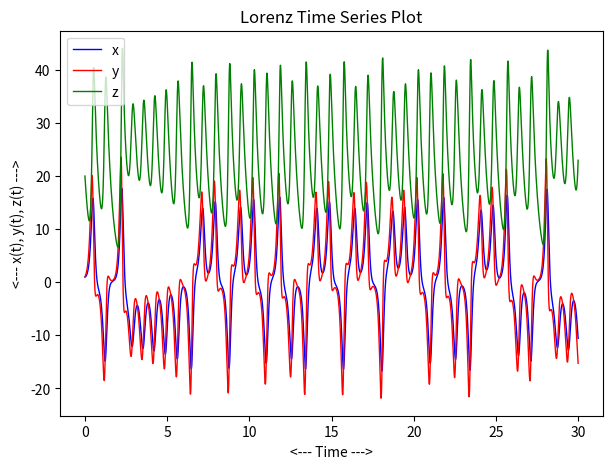
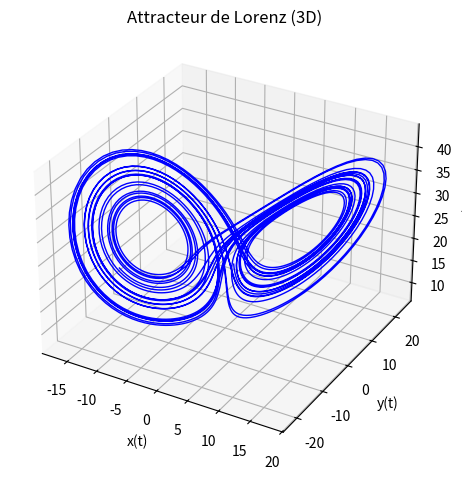

Write Python code to recreate these figures, in order.
## NOM DU PROGRAMME: AttracteurLorenzRK4.py
#% IMPORTATION
import numpy as np
import matplotlib.pyplot as plt
from mpl_toolkits.mplot3d import Axes3D
#Initial values
sigma = 10
beta = 8.0/3.0
rho = 28
#Compute the time-derivative of a Lorenz system.
def xt(x, y, z, t):
    return (sigma*(y - x))
def yt(x, y, z, t):
    return (rho*x - y - x*z)
def zt(x, y, z, t):
    return (-1*(beta*z) + x*y)
# définition de la fonction RK4
def RungeKutta4(xt,yt,zt,n = 3500, tf = 30):
    x = np.zeros(n)
    y = np.zeros(n)
    z = np.zeros(n)
    t = np.zeros(n)
    x[0],y[0], z[0], t[0] = 1.0, 1.0, 20, 0
    dt = tf/float(n)
    #Compute the approximate solution at equally spaced times.
    for k in range (n-1):
        t[k+1] = t[k] + dt
        k1 = xt(x[k], y[k], z[k], t[k])
        l1 = yt(x[k], y[k], z[k], t[k])
        m1 = zt(x[k], y[k], z[k], t[k])
        
        k2 = xt((x[k] + 0.5*k1*dt), (y[k] + 0.5*l1*dt), \
                (z[k] + 0.5*m1*dt), (t[k] + dt/2))
        l2 = yt((x[k] + 0.5*k1*dt), (y[k] + 0.5*l1*dt), \
                (z[k] + 0.5*m1*dt), (t[k] + dt/2))
        m2 = zt((x[k] + 0.5*k1*dt), (y[k] + 0.5*l1*dt), \
                (z[k] + 0.5*m1*dt), (t[k] + dt/2))

        k3 = xt((x[k] + 0.5*k2*dt), (y[k] + 0.5*l2*dt), \
                (z[k] + 0.5*m2*dt), (t[k] + dt/2))
        l3 = yt((x[k] + 0.5*k2*dt), (y[k] + 0.5*l2*dt), \
                (z[k] + 0.5*m2*dt), (t[k] + dt/2))
        m3 = zt((x[k] + 0.5*k2*dt), (y[k] + 0.5*l2*dt), \
                (z[k] + 0.5*m2*dt), (t[k] + dt/2))

        k4 = xt((x[k] + k3*dt), (y[k] + l3*dt), (z[k] + m3*dt), (t[k] + dt))
        l4 = yt((x[k] + k3*dt), (y[k] + l3*dt), (z[k] + m3*dt), (t[k] + dt))
        m4 = zt((x[k] + k3*dt), (y[k] + l3*dt), (z[k] + m3*dt), (t[k] + dt))

        x[k+1] = x[k] + (dt*(k1 + 2*k2 + 2*k3 + k4) / 6)
        y[k+1] = y[k] + (dt*(l1 + 2*l2 + 2*l3 + l4) / 6)
        z[k+1] = z[k] + (dt*(m1 + 2*m2 + 2*m3 + m4) / 6)
    return x, y, z, t

x, y, z, t = RungeKutta4(xt,yt,zt)

plt.figure (figsize = (7,5))
plt.plot ( t, x, linewidth = 1, color = 'b' ) 
plt.plot ( t, y, linewidth = 1, color = 'r' )
plt.plot ( t, z, linewidth = 1, color = 'g' )
plt.xlabel ( '<--- Time --->' )
plt.ylabel ( '<--- x(t), y(t), z(t) --->' )
plt.title ( 'Lorenz Time Series Plot' )
plt.legend(['x','y','z'], loc = 2)
plt.savefig ( 'lorenz_ode_components.png' )
plt.show ( )

fig = plt.figure()
ax = plt.axes(projection = '3d' )
ax.plot ( x, y, z, linewidth = 1, color = 'b' )
ax.set_xlabel ('x(t)')
ax.set_ylabel ('y(t)')
ax.set_zlabel ('z(t)')
ax.set_title ('Attracteur de Lorenz (3D)')
plt.tight_layout()
plt.savefig ('lorenz_ode_3d.png'); plt.savefig ('lorenz_ode_3d.pdf')
plt.show()